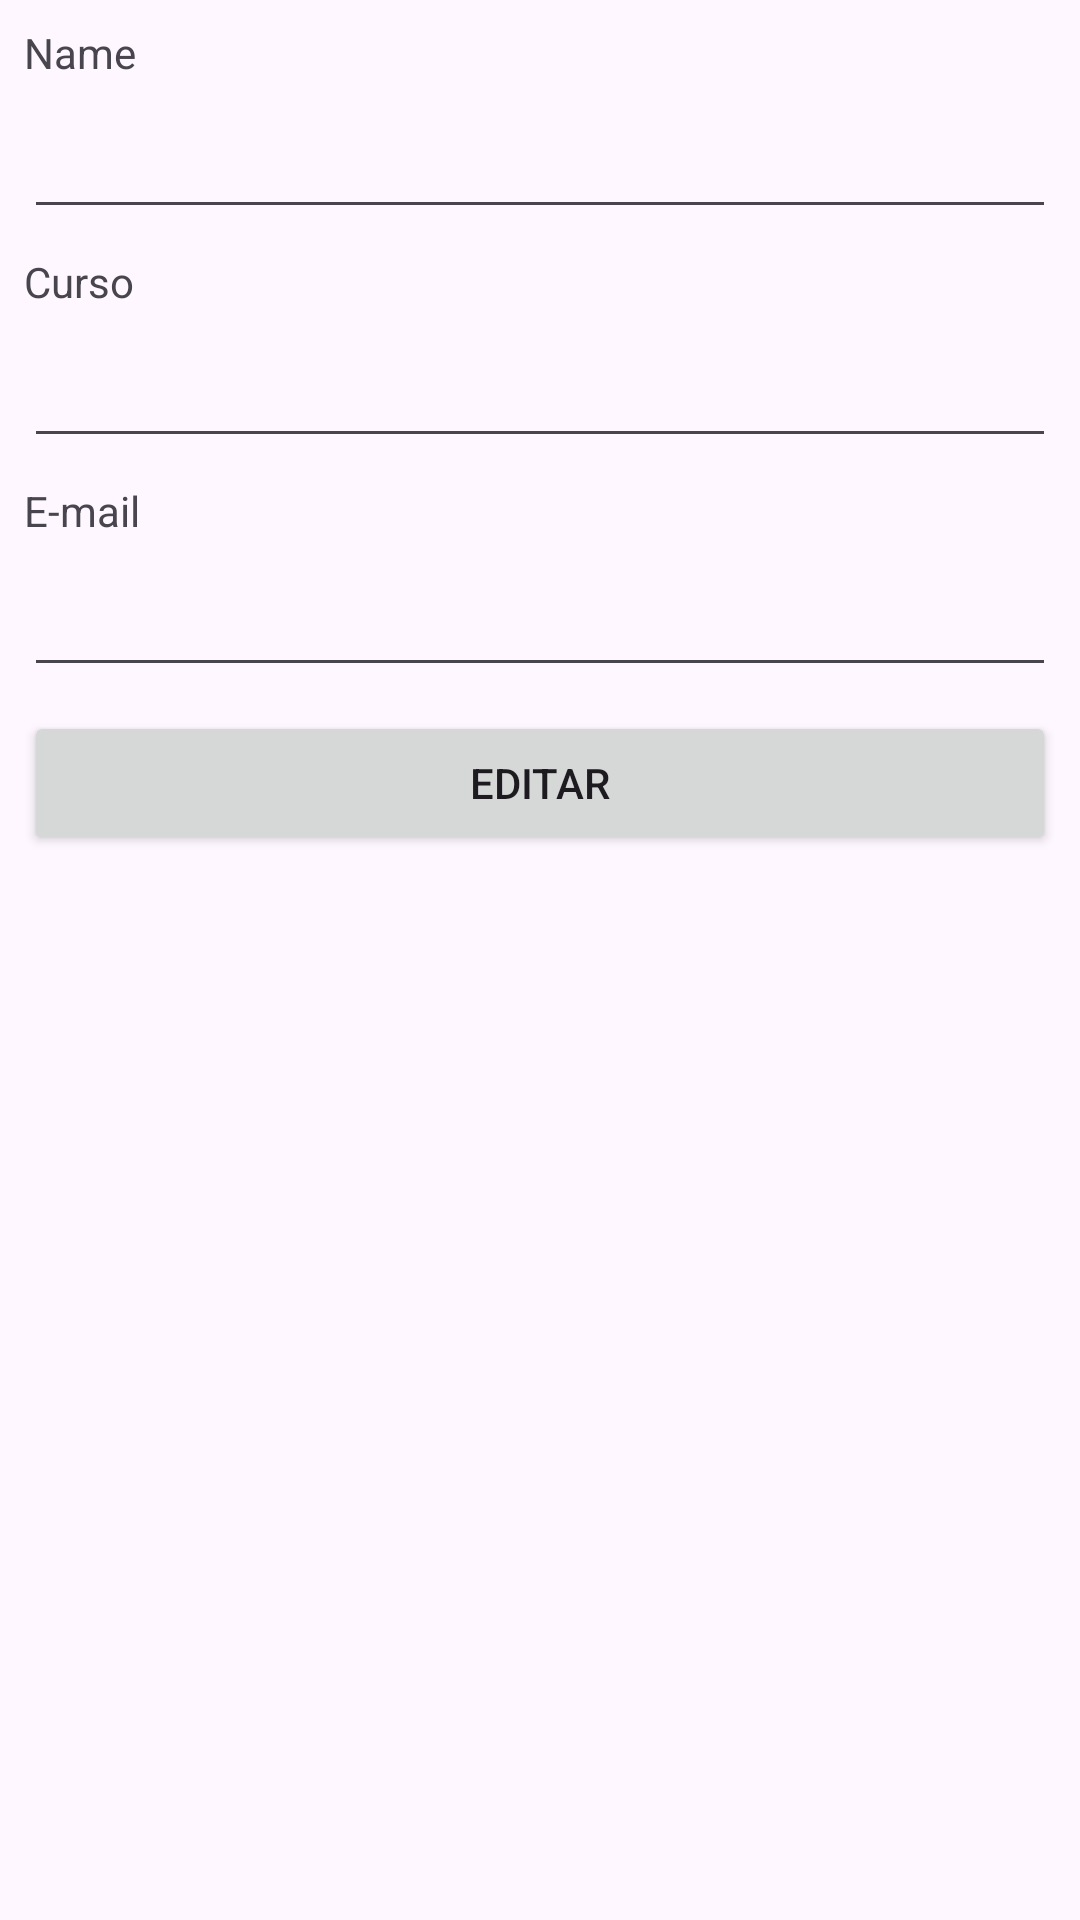

The Android layout XML behind this screen, and the referenced resources:
<!-- AndroidManifest.xml: application theme Theme.EstudantesSQLite -->
<!-- res/layout/activity_edit.xml -->
<?xml version="1.0" encoding="utf-8"?>
<androidx.constraintlayout.widget.ConstraintLayout xmlns:android="http://schemas.android.com/apk/res/android"
    xmlns:app="http://schemas.android.com/apk/res-auto"
    xmlns:tools="http://schemas.android.com/tools"
    android:id="@+id/main"
    android:layout_width="match_parent"
    android:layout_height="match_parent"
    tools:context=".EditActivity">

    <TextView
        android:id="@+id/textView4"
        android:layout_width="0dp"
        android:layout_height="wrap_content"
        android:layout_marginStart="8dp"
        android:layout_marginTop="8dp"
        android:layout_marginEnd="8dp"
        android:text="E-mail"
        app:layout_constraintEnd_toEndOf="parent"
        app:layout_constraintStart_toStartOf="parent"
        app:layout_constraintTop_toBottomOf="@+id/txtCourse" />

    <TextView
        android:id="@+id/textView3"
        android:layout_width="0dp"
        android:layout_height="wrap_content"
        android:layout_marginStart="8dp"
        android:layout_marginTop="8dp"
        android:layout_marginEnd="8dp"
        android:text="Curso"
        app:layout_constraintEnd_toEndOf="parent"
        app:layout_constraintStart_toStartOf="parent"
        app:layout_constraintTop_toBottomOf="@+id/txtNome" />

    <EditText
        android:id="@+id/txtNome"
        android:layout_width="0dp"
        android:layout_height="wrap_content"
        android:layout_marginStart="8dp"
        android:layout_marginTop="8dp"
        android:layout_marginEnd="8dp"
        android:ems="10"
        android:inputType="text"
        app:layout_constraintEnd_toEndOf="parent"
        app:layout_constraintStart_toStartOf="parent"
        app:layout_constraintTop_toBottomOf="@+id/textView2" />

    <TextView
        android:id="@+id/textView2"
        android:layout_width="0dp"
        android:layout_height="wrap_content"
        android:layout_marginStart="8dp"
        android:layout_marginTop="8dp"
        android:layout_marginEnd="8dp"
        android:text="Name"
        app:layout_constraintEnd_toEndOf="parent"
        app:layout_constraintStart_toStartOf="parent"
        app:layout_constraintTop_toTopOf="parent" />

    <EditText
        android:id="@+id/txtCourse"
        android:layout_width="0dp"
        android:layout_height="wrap_content"
        android:layout_marginStart="8dp"
        android:layout_marginTop="8dp"
        android:layout_marginEnd="8dp"
        android:ems="10"
        android:inputType="text"
        app:layout_constraintEnd_toEndOf="parent"
        app:layout_constraintStart_toStartOf="parent"
        app:layout_constraintTop_toBottomOf="@+id/textView3" />

    <EditText
        android:id="@+id/txtEmail"
        android:layout_width="0dp"
        android:layout_height="wrap_content"
        android:layout_marginStart="8dp"
        android:layout_marginTop="8dp"
        android:layout_marginEnd="8dp"
        android:ems="10"
        android:inputType="text"
        app:layout_constraintEnd_toEndOf="parent"
        app:layout_constraintStart_toStartOf="parent"
        app:layout_constraintTop_toBottomOf="@+id/textView4" />

    <Button
        android:id="@+id/btAdicionar"
        android:layout_width="0dp"
        android:layout_height="wrap_content"
        android:layout_marginStart="8dp"
        android:layout_marginTop="8dp"
        android:layout_marginEnd="8dp"
        android:text="Editar"
        app:layout_constraintEnd_toEndOf="parent"
        app:layout_constraintStart_toStartOf="parent"
        app:layout_constraintTop_toBottomOf="@+id/txtEmail" />
</androidx.constraintlayout.widget.ConstraintLayout>
<!-- resources referenced by this layout -->
<resources>
  <style name="Theme.EstudantesSQLite" parent="Base.Theme.EstudantesSQLite" />
  <style name="Base.Theme.EstudantesSQLite" parent="Theme.Material3.DayNight.NoActionBar">
          
          
      </style>
</resources>
